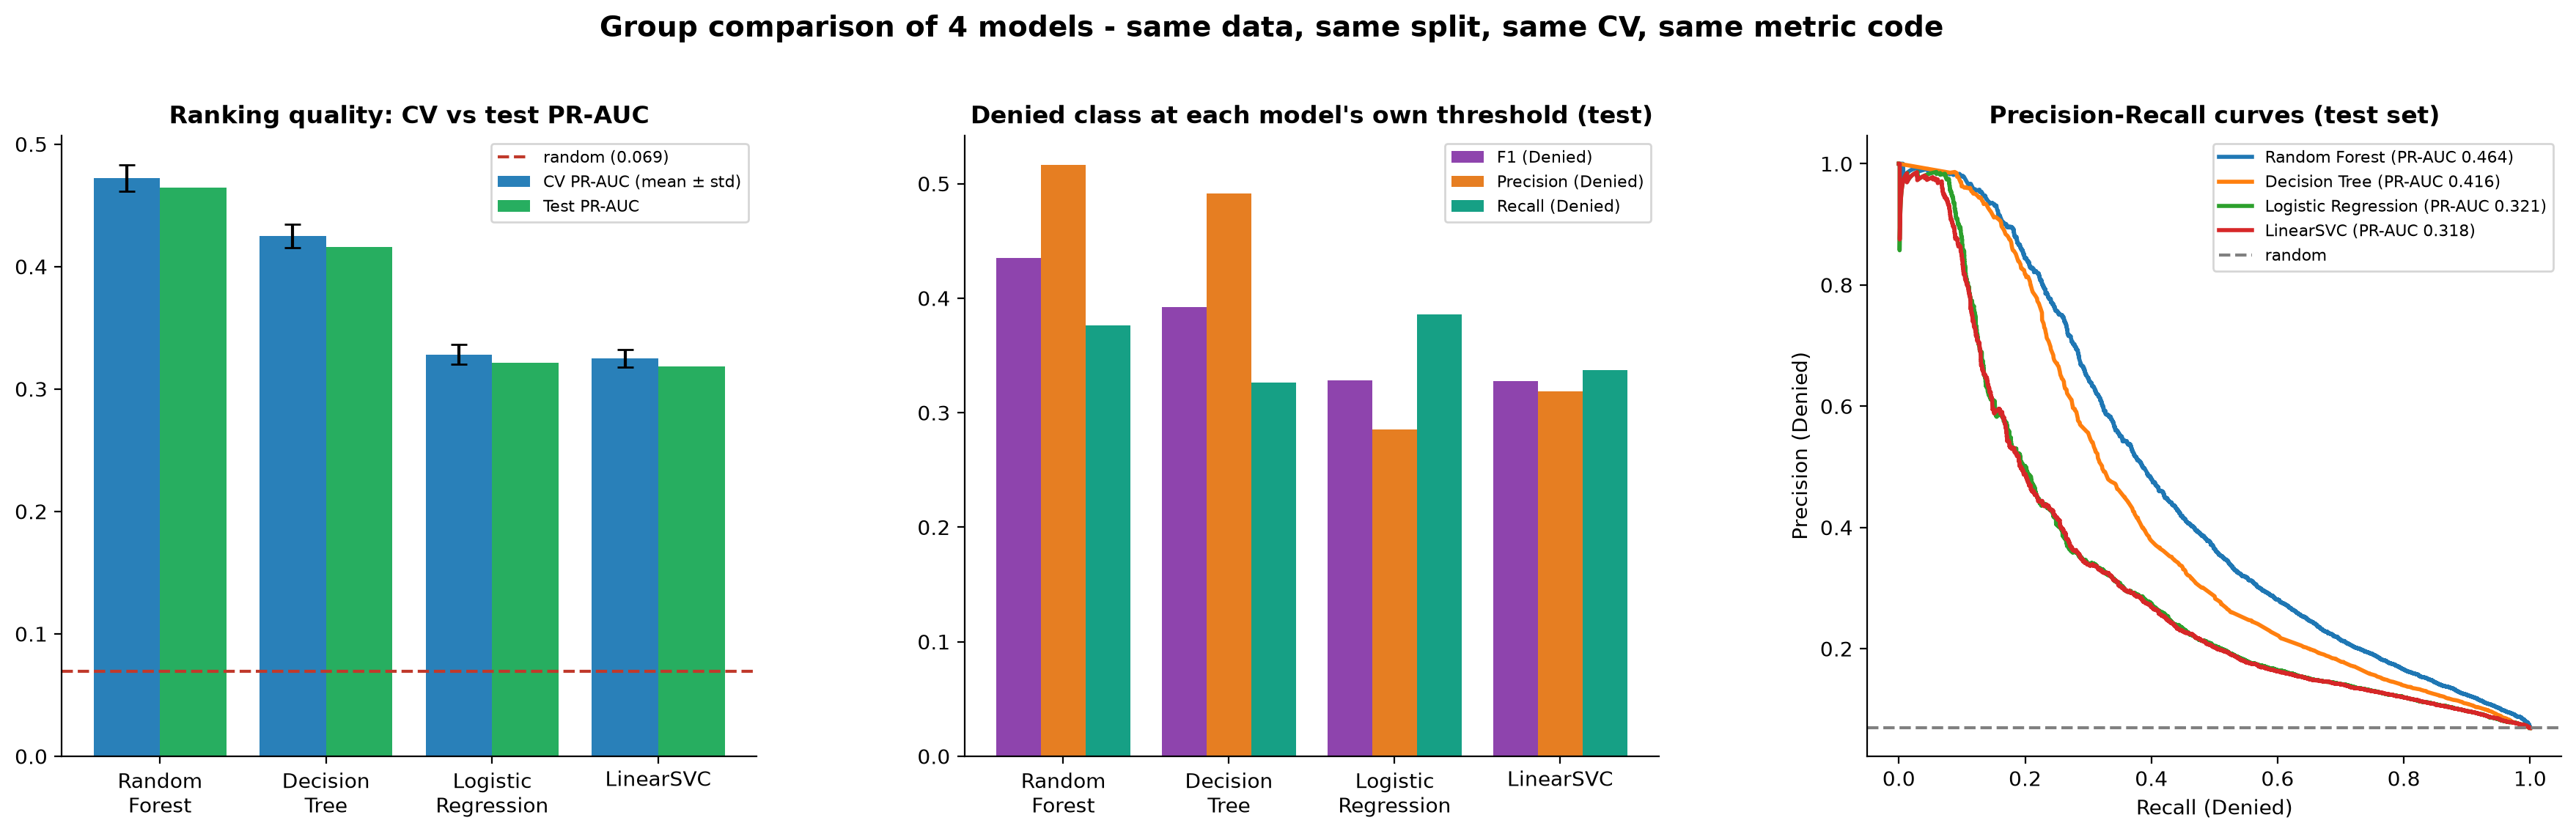

The data file committed next to this chart (first rows):
Rank, Member, Model, Variety, CV PR-AUC, CV PR-AUC std, Test PR-AUC, Test ROC-AUC, F1 (Denied), Precision (Denied), Recall (Denied), Accuracy, Threshold
1, IT25103364, Random Forest, RandomizedSearchCV best, 0.4722, 0.0107, 0.4645, 0.843, 0.4351, 0.5162, 0.3759, 0.9325, 0.5352
2, IT25101547, Decision Tree, DT GridSearch Best, 0.4249, 0.0095, 0.4162, 0.8088, 0.3925, 0.4917, 0.3266, 0.9301, 0.2514
3, IT25100285, Logistic Regression, V3, 0.3281, 0.008, 0.3212, 0.7666, 0.3283, 0.2856, 0.3861, 0.8908, 0.6899
4, IT25102357, LinearSVC, S3, 0.3251, 0.0072, 0.3184, 0.7658, 0.3277, 0.3186, 0.3374, 0.9043, 0.4054
